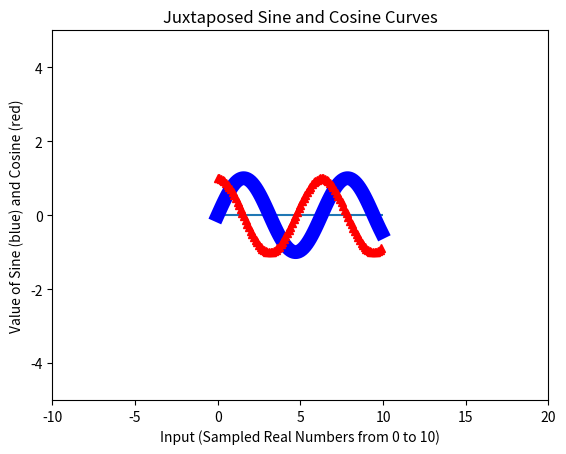

Recreate this plot in Python. (Note: this script raises an exception after producing the figure.)
%matplotlib notebook

# Dependencies
import matplotlib.pyplot as plt
import numpy as np

# Generate the x values from 0 to 10 using a step of 0.1
x_axis = np.arange(0, 10, 0.1)
sin = np.sin(x_axis)
cos = np.cos(x_axis)

# Add a semi-transparent horizontal line at y = 0
plt.hlines(0, 0, 10, alpha=1)

# Use dots or other markers for your plots, and change their colors
plt.plot(x_axis, sin, linewidth=10, marker="o", color="blue")
plt.plot(x_axis, cos, linewidth=0, marker="^", color="red")

# Add labels to the x and y axes
plt.title("Juxtaposed Sine and Cosine Curves")
plt.xlabel("Input (Sampled Real Numbers from 0 to 10)")
plt.ylabel("Value of Sine (blue) and Cosine (red)")

# Set your x and y limits
plt.xlim(-10, 20)
plt.ylim(-5, 5)

# Set a grid on the plot
plt.show()

# Save the plot and display it
plt.savefig("../Images/sin_cos_with_markers.png")
plt.show()